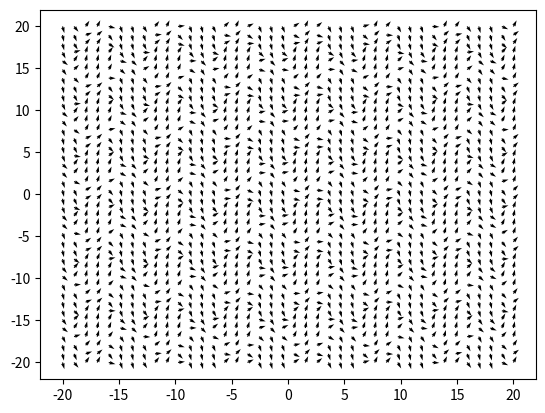

Source code (Python):
'''
This program has the goal of displaying a vector field
corresponding to a given differential equation.

Note that unit vectors will be displayed.
'''

import numpy as np
import matplotlib.pyplot as plt

rangex, rangey = 20, 20

density = 40

x, y = np.meshgrid(np.linspace(-rangex, rangex, density), np.linspace(-rangey, rangey, density))

dx = 1
dy = 3*np.sin(x)-2*np.cos(y)
m = np.sqrt(dx**2 + dy**2)

unit_dx = dx/m
unit_dy = dy/m

plt.quiver(x, y, unit_dx, unit_dy)
plt.show()